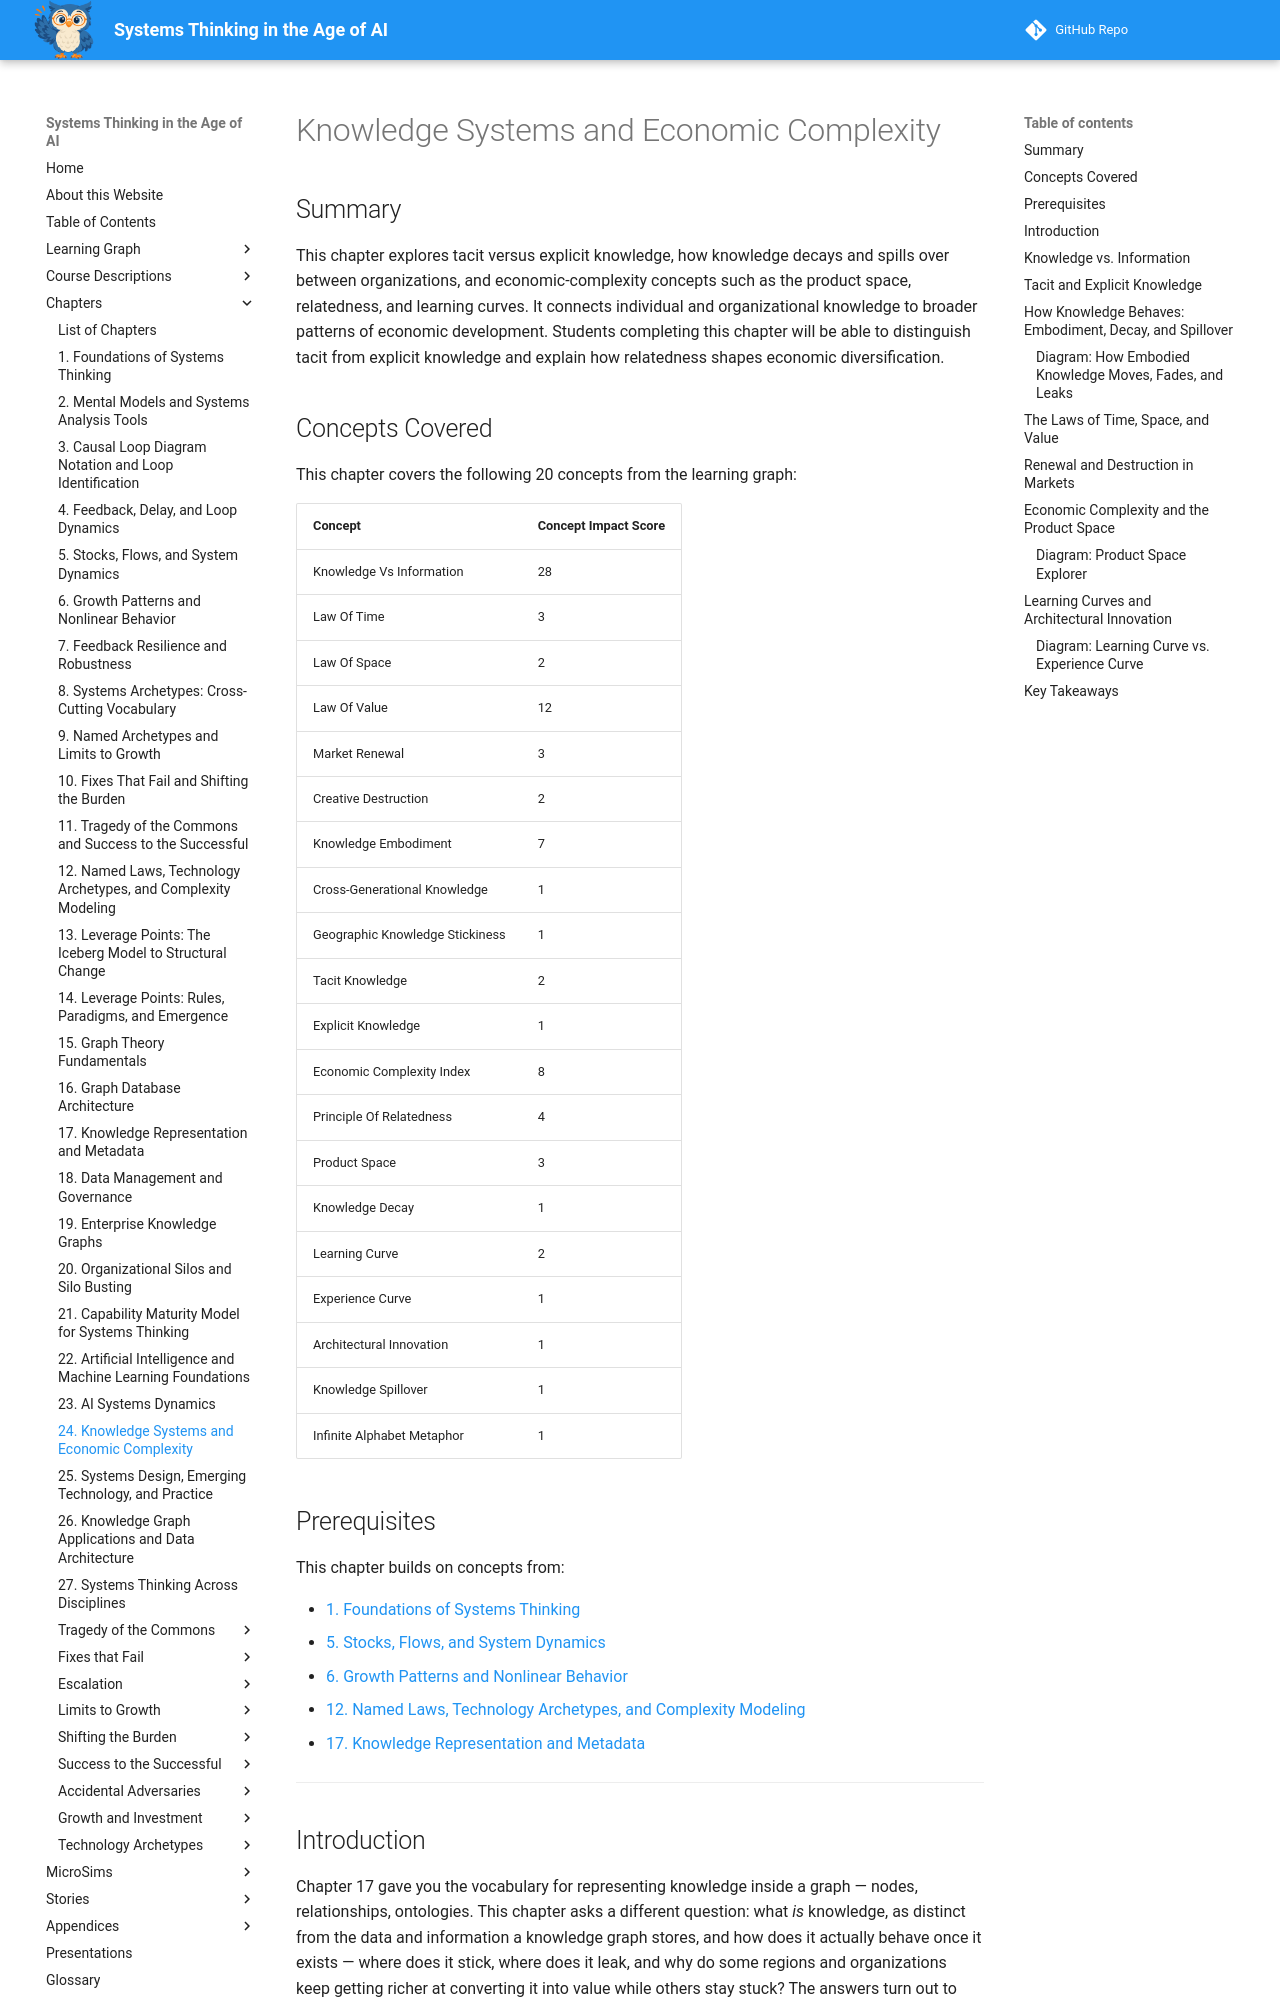

repository: dmccreary/systems-thinking · page: chapters/24-knowledge-systems-and-economic-complexity/index.html · generator: mkdocs

---
title: Knowledge Systems and Economic Complexity
description: Tacit versus explicit knowledge, how knowledge decays and spills over between organizations, the laws of time, space, and value governing embodied knowledge, and economic-complexity concepts such as the product space, relatedness, and learning curves.
generated_by: claude skill chapter-content-generator
date: 2026-09-17 17:56:50
version: 1.10
---

# Knowledge Systems and Economic Complexity

## Summary

This chapter explores tacit versus explicit knowledge, how knowledge decays and spills over between organizations, and economic-complexity concepts such as the product space, relatedness, and learning curves. It connects individual and organizational knowledge to broader patterns of economic development. Students completing this chapter will be able to distinguish tacit from explicit knowledge and explain how relatedness shapes economic diversification.

## Concepts Covered

This chapter covers the following 20 concepts from the learning graph:

| Concept | Concept Impact Score |
|---------|-----------------------|
| Knowledge Vs Information | 28 |
| Law Of Time | 3 |
| Law Of Space | 2 |
| Law Of Value | 12 |
| Market Renewal | 3 |
| Creative Destruction | 2 |
| Knowledge Embodiment | 7 |
| Cross-Generational Knowledge | 1 |
| Geographic Knowledge Stickiness | 1 |
| Tacit Knowledge | 2 |
| Explicit Knowledge | 1 |
| Economic Complexity Index | 8 |
| Principle Of Relatedness | 4 |
| Product Space | 3 |
| Knowledge Decay | 1 |
| Learning Curve | 2 |
| Experience Curve | 1 |
| Architectural Innovation | 1 |
| Knowledge Spillover | 1 |
| Infinite Alphabet Metaphor | 1 |

## Prerequisites

This chapter builds on concepts from:

- [1. Foundations of Systems Thinking](../01-foundations-of-systems-thinking/index.md)
- [5. Stocks, Flows, and System Dynamics](../05-stocks-flows-and-system-dynamics/index.md)
- [6. Growth Patterns and Nonlinear Behavior](../06-growth-patterns-and-nonlinear-behavior/index.md)
- [12. Named Laws, Technology Archetypes, and Complexity Modeling](../12-named-laws-technology-archetypes-and-complexity-modeling/index.md)
- [17. Knowledge Representation and Metadata](../17-knowledge-representation-and-metadata/index.md)

---

## Introduction

Chapter 17 gave you the vocabulary for representing knowledge inside a graph — nodes, relationships, ontologies. This chapter asks a different question: what *is* knowledge, as distinct from the data and information a knowledge graph stores, and how does it actually behave once it exists — where does it stick, where does it leak, and why do some regions and organizations keep getting richer at converting it into value while others stay stuck? The answers turn out to explain something much bigger than any one company's information architecture: they explain why some economies diversify into ever more sophisticated products while others remain locked into a narrow handful of exports.

!!! mascot-welcome "From Storing Knowledge to Understanding It"
    ![Sage waving welcome](../../img/mascot/welcome.png){ class="mascot-admonition-img" }
    You've already learned how to represent knowledge in a graph — now let's zoom out further and ask what knowledge actually is, how it moves through people, organizations, and even entire economies, and why some places turn it into wealth faster than others. Let's zoom out and see the whole system!
